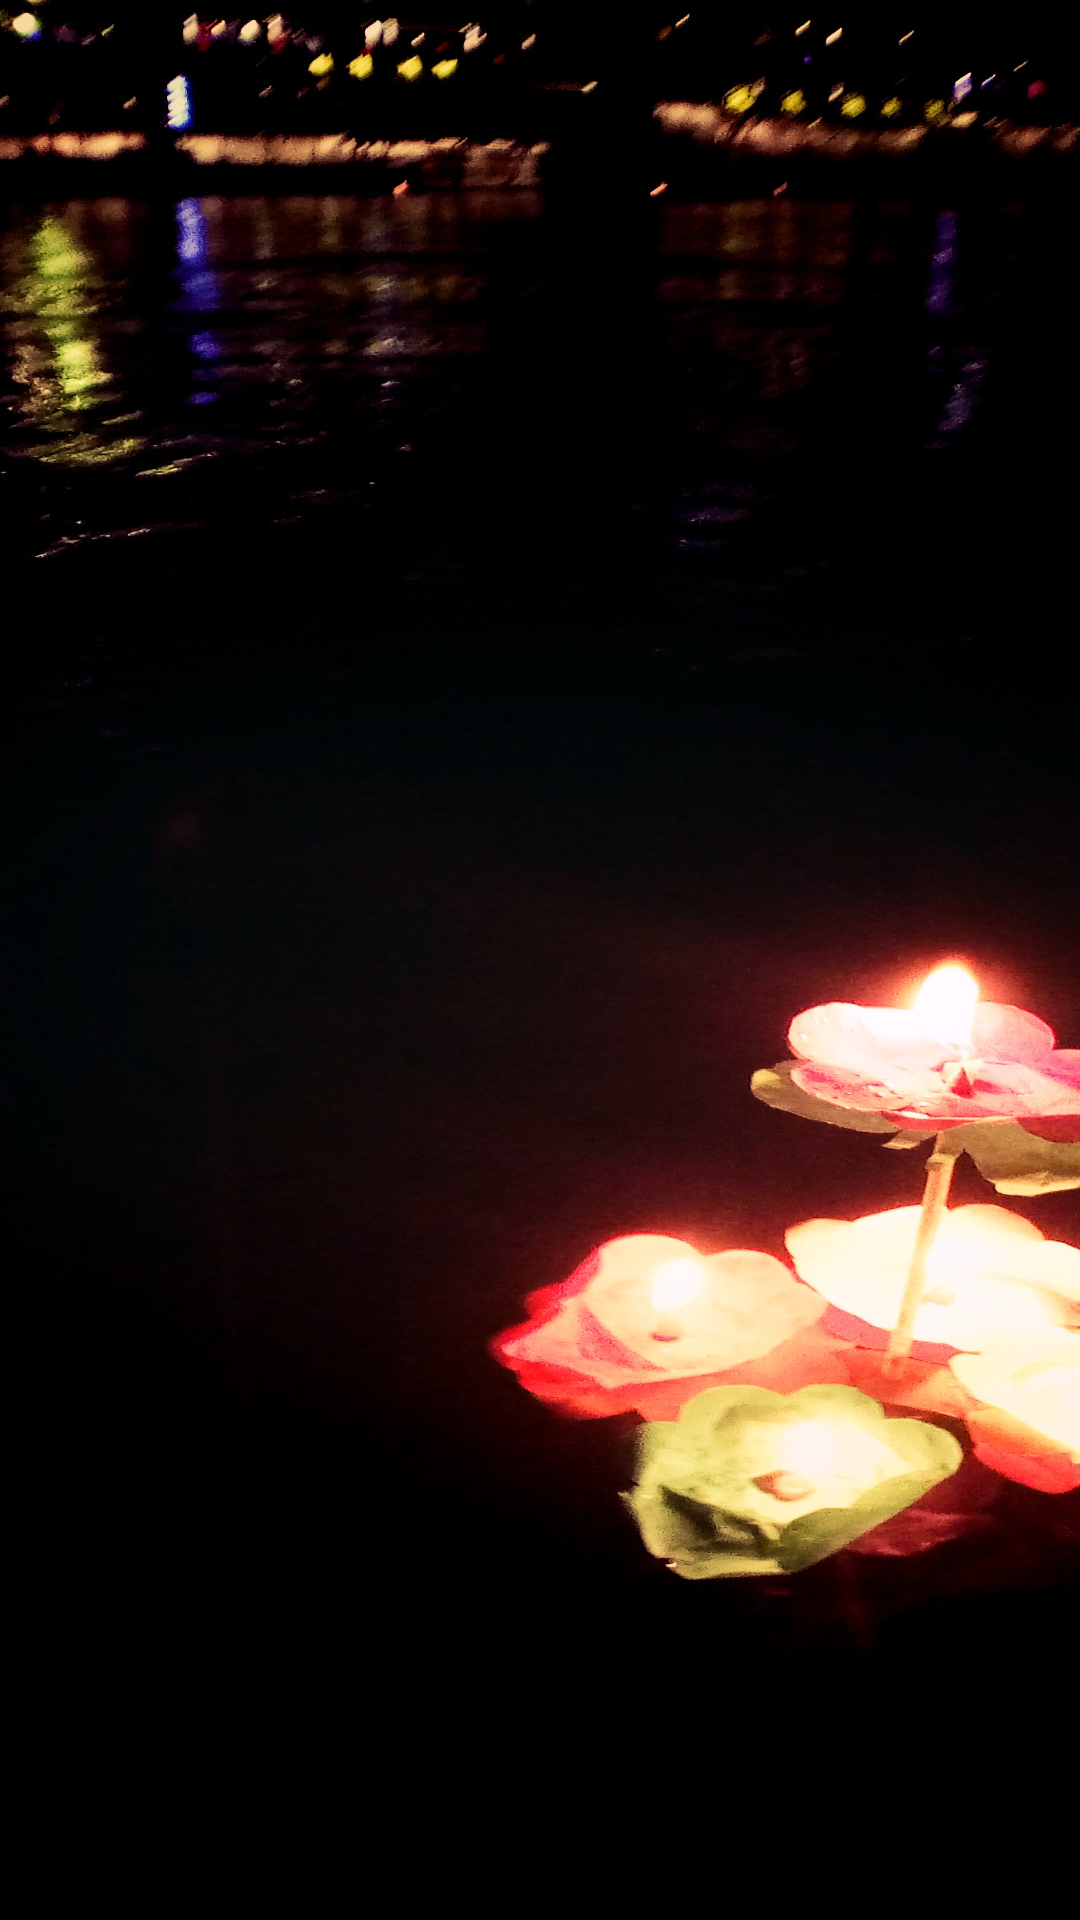

The Android layout XML behind this screen, and the referenced resources:
<!-- AndroidManifest.xml: application theme AppTheme.StartingWindowTheme -->
<!-- res/layout/activity_sina_picture.xml -->
<?xml version="1.0" encoding="utf-8"?>
<android.support.constraint.ConstraintLayout
    xmlns:android="http://schemas.android.com/apk/res/android"
    xmlns:tools="http://schemas.android.com/tools"
    android:layout_width="match_parent"
    android:layout_height="match_parent"
    tools:context=".flsts.sinapic.SinaPictureActivity">

    <android.support.v7.widget.RecyclerView
        android:id="@+id/pic_list"
        android:layout_width="match_parent"
        android:layout_height="match_parent"/>

    <android.support.v4.view.ViewPager
        android:id="@+id/preview_viewpager"
        android:layout_width="match_parent"
        android:layout_height="match_parent"
        android:visibility="gone"/>


</android.support.constraint.ConstraintLayout>
<!-- resources referenced by this layout -->
<resources>
  <style name="AppTheme.StartingWindowTheme" parent="AppTheme">
          <item name="android:windowBackground">@drawable/splash_background</item>
          <item name="android:windowFullscreen">true</item>
          <item name="windowNoTitle">true</item>
      </style>
  <style name="AppTheme" parent="Theme.AppCompat.Light.NoActionBar">
          
          
          
          
      </style>
  <!-- drawable splash_background (drawable) -->
  <?xml version="1.0" encoding="utf-8"?>
  <layer-list xmlns:android="http://schemas.android.com/apk/res/android">
  
      <item android:drawable="@android:color/background_dark"/>
      <item>
          <bitmap
              android:src="@drawable/loading_pic"
              android:gravity="center|clip_vertical"
              android:tileMode="disabled"/>
      </item>
  
  </layer-list>
  <!-- drawable loading_pic: jpg bitmap (drawable-xxhdpi, 568535 bytes) -->
</resources>
